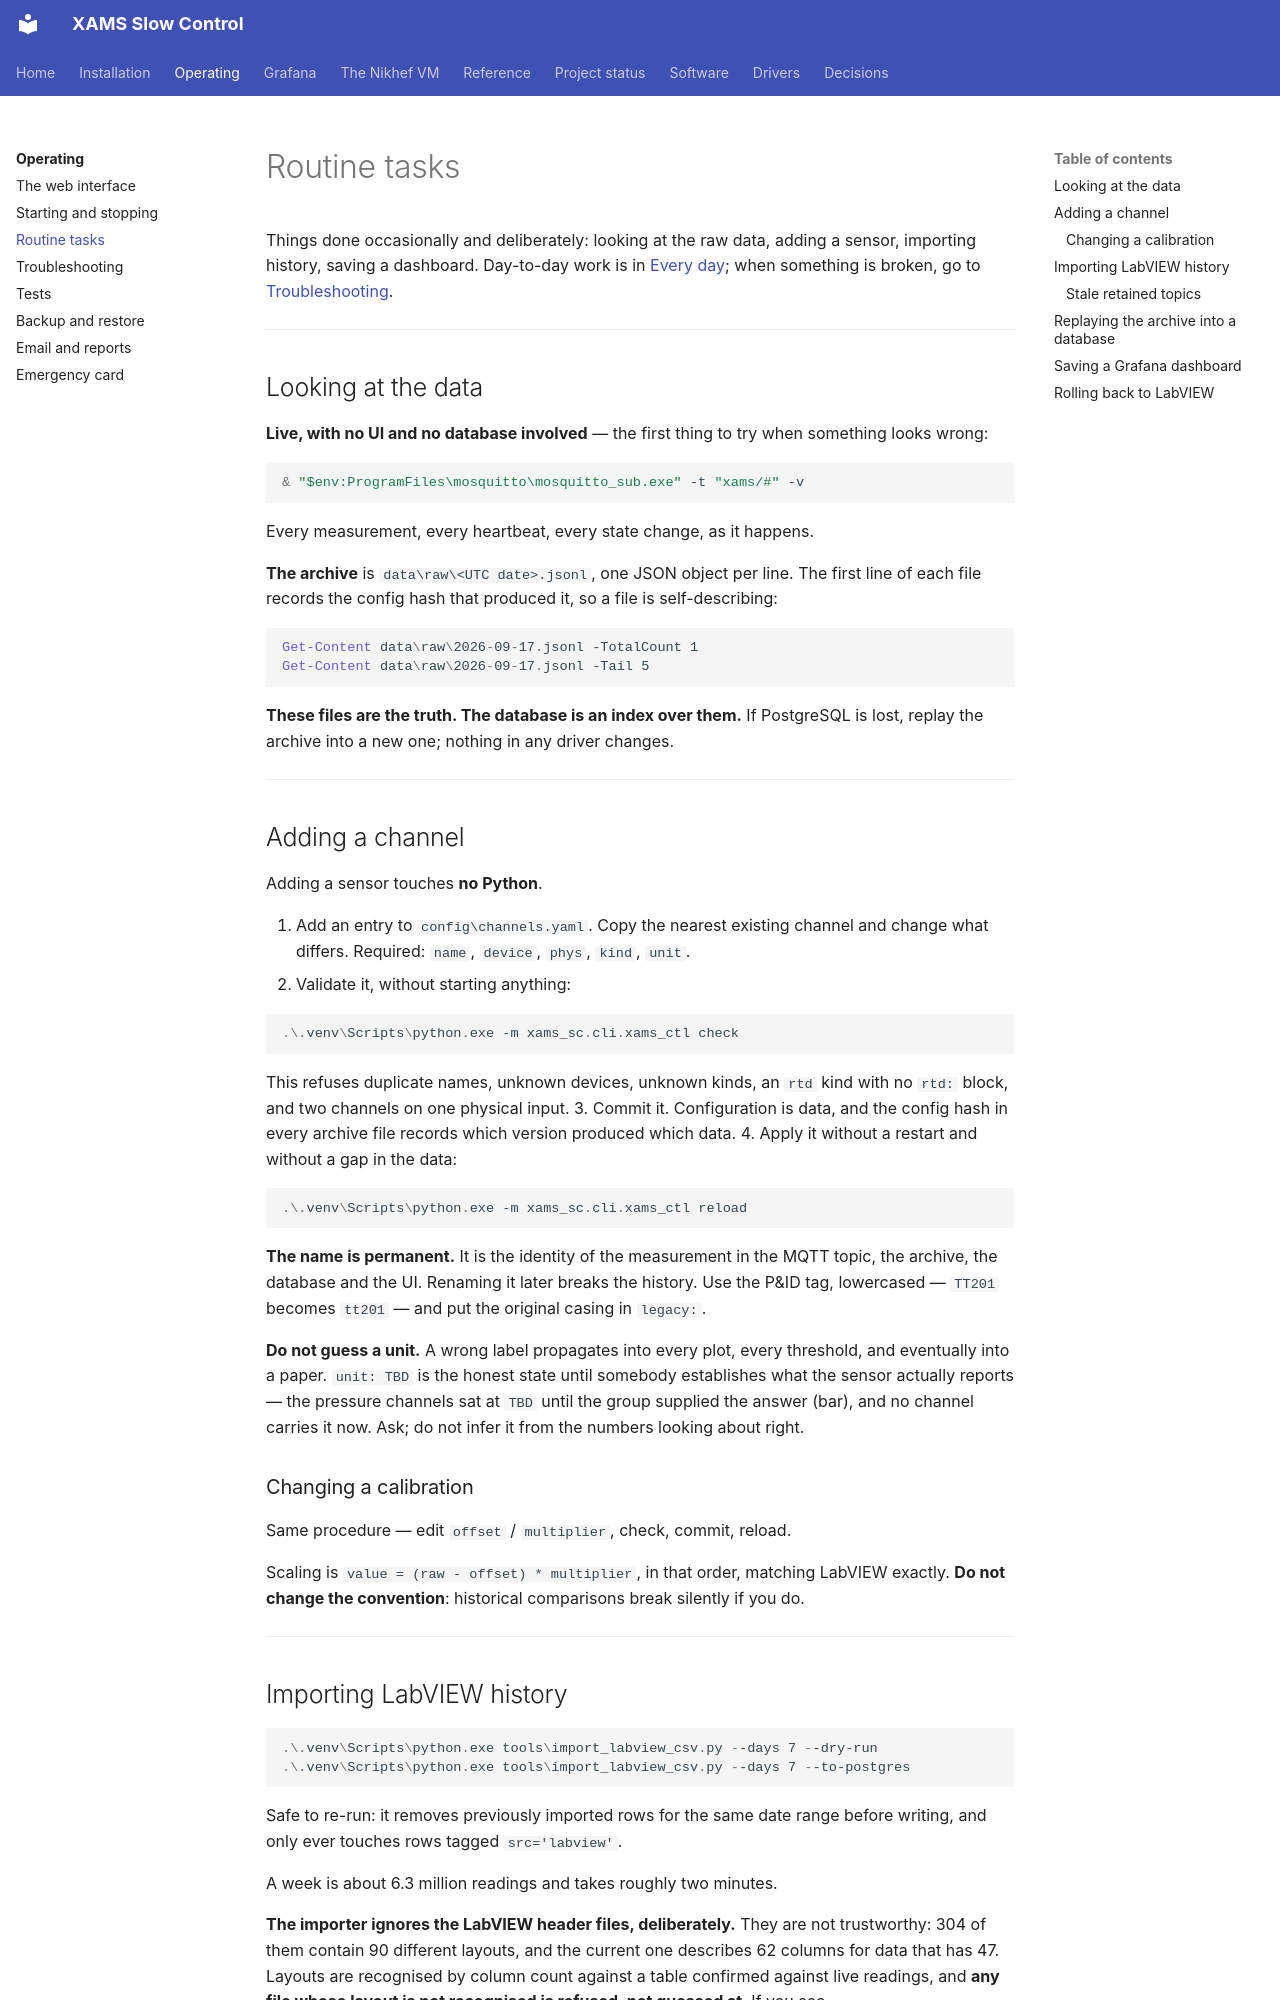

repository: acolijn/XAMS-SC · page: operating/tasks/index.html · generator: mkdocs

# Routine tasks

Things done occasionally and deliberately: looking at the raw data, adding a
sensor, importing history, saving a dashboard. Day-to-day work is in
[Every day](index.md); when something is broken, go to
[Troubleshooting](troubleshooting.md).

---

## Looking at the data

**Live, with no UI and no database involved** — the first thing to try when
something looks wrong:

```powershell
& "$env:ProgramFiles\mosquitto\mosquitto_sub.exe" -t "xams/#" -v
```

Every measurement, every heartbeat, every state change, as it happens.

**The archive** is `data\raw\<UTC date>.jsonl`, one JSON object per line. The
first line of each file records the config hash that produced it, so a file is
self-describing:

```powershell
Get-Content data\raw\2026-09-17.jsonl -TotalCount 1
Get-Content data\raw\2026-09-17.jsonl -Tail 5
```

**These files are the truth. The database is an index over them.** If
PostgreSQL is lost, replay the archive into a new one; nothing in any driver
changes.

---

## Adding a channel

Adding a sensor touches **no Python**.

1. Add an entry to `config\channels.yaml`. Copy the nearest existing channel
   and change what differs. Required: `name`, `device`, `phys`, `kind`, `unit`.
2. Validate it, without starting anything:

   ```powershell
   .\.venv\Scripts\python.exe -m xams_sc.cli.xams_ctl check
   ```

   This refuses duplicate names, unknown devices, unknown kinds, an `rtd` kind
   with no `rtd:` block, and two channels on one physical input.
3. Commit it. Configuration is data, and the config hash in every archive file
   records which version produced which data.
4. Apply it without a restart and without a gap in the data:

   ```powershell
   .\.venv\Scripts\python.exe -m xams_sc.cli.xams_ctl reload
   ```

**The name is permanent.** It is the identity of the measurement in the MQTT
topic, the archive, the database and the UI. Renaming it later breaks the
history. Use the P&ID tag, lowercased — `TT201` becomes `tt201` — and put the
original casing in `legacy:`.

**Do not guess a unit.** A wrong label propagates into every plot, every
threshold, and eventually into a paper. `unit: TBD` is the honest state until
somebody establishes what the sensor actually reports — the pressure channels
sat at `TBD` until the group supplied the answer (bar), and no channel carries
it now. Ask; do not infer it from the numbers looking about right.

### Changing a calibration

Same procedure — edit `offset` / `multiplier`, check, commit, reload.

Scaling is `value = (raw - offset) * multiplier`, in that order, matching
LabVIEW exactly. **Do not change the convention**: historical comparisons break
silently if you do.

---
